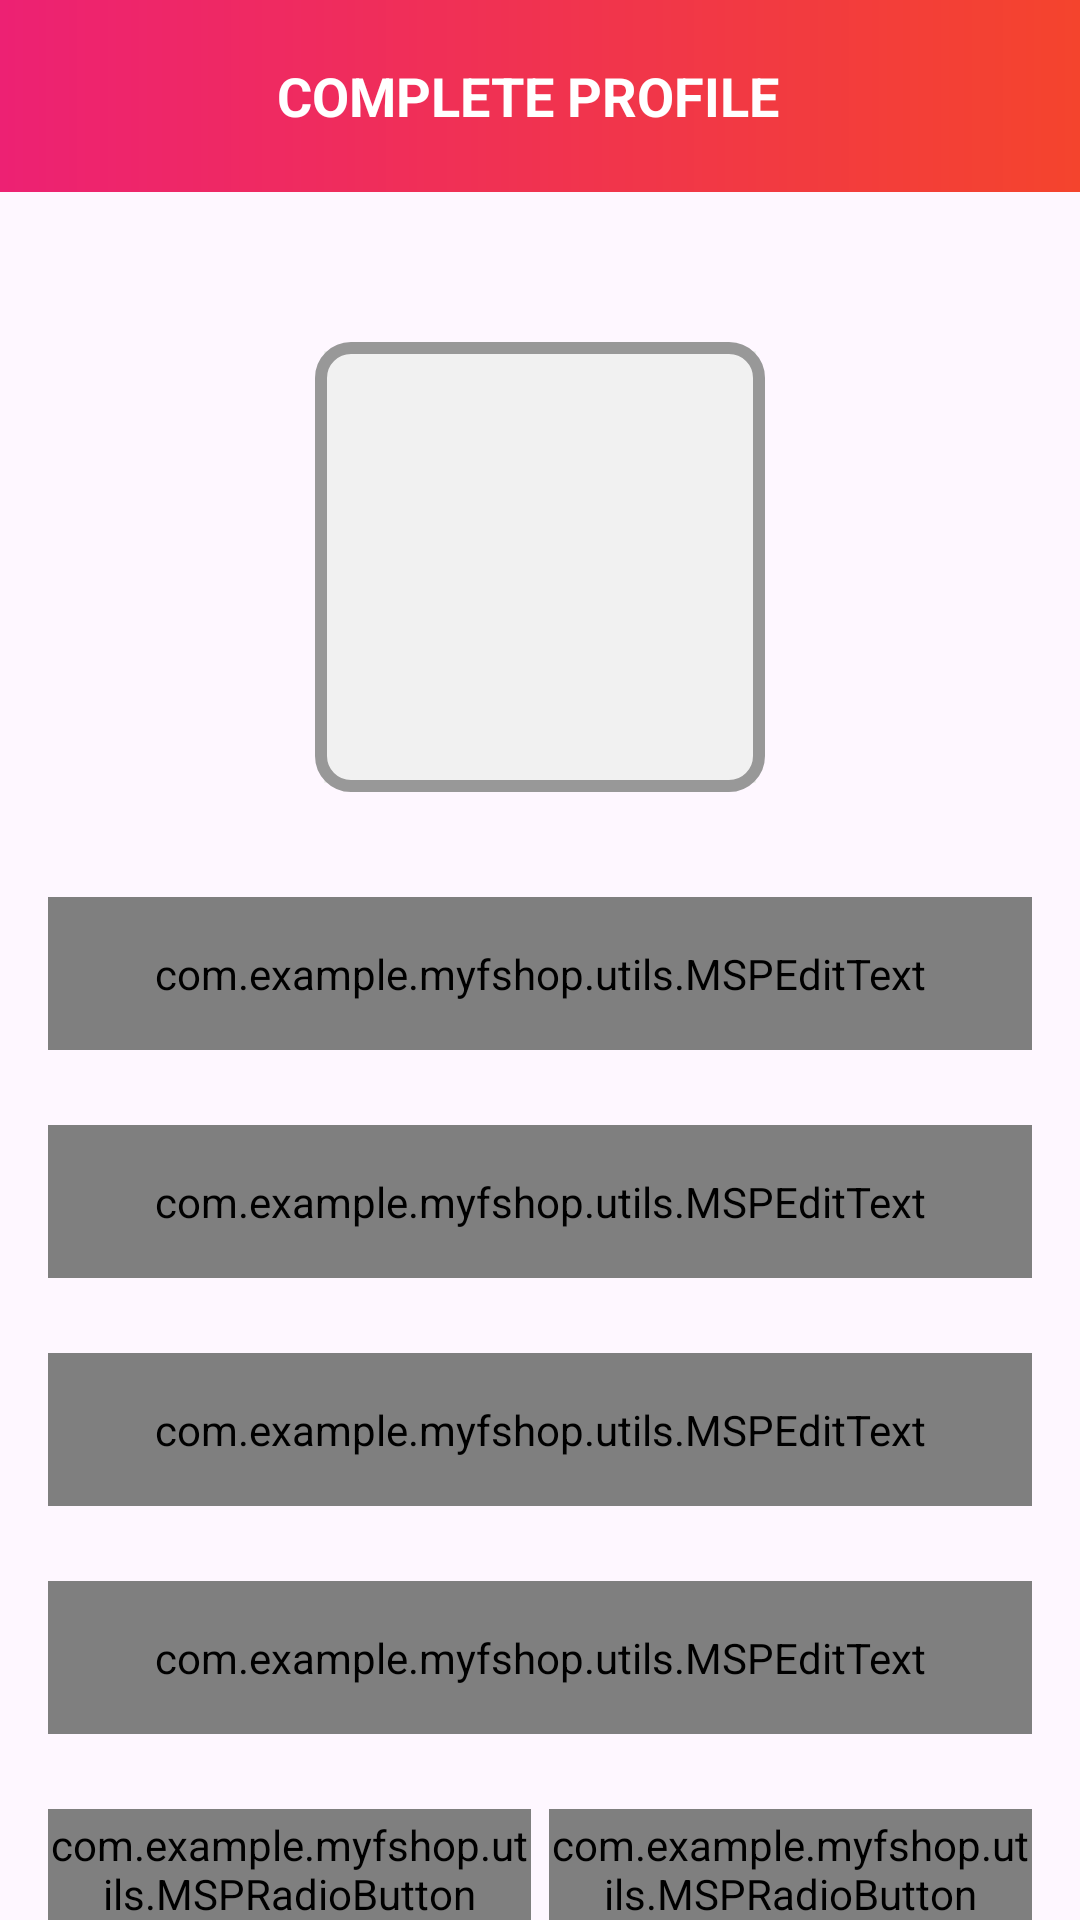

Layout XML and referenced resources for this Android screen:
<!-- AndroidManifest.xml: application theme Theme.MyFshop -->
<!-- res/layout/activity_user_profile.xml -->
<?xml version="1.0" encoding="utf-8"?>
<androidx.constraintlayout.widget.ConstraintLayout xmlns:android="http://schemas.android.com/apk/res/android"
    xmlns:app="http://schemas.android.com/apk/res-auto"
    xmlns:tools="http://schemas.android.com/tools"
    android:id="@+id/main"
    android:layout_width="match_parent"
    android:layout_height="match_parent"
    tools:context=".ui.activities.UserProfileActivity">

    <androidx.appcompat.widget.Toolbar
        android:id="@+id/toolbar_user_profile_activity"
        android:layout_width="match_parent"
        android:layout_height="?attr/actionBarSize"
        android:background="@drawable/app_gradient_color_background"
        app:layout_constraintEnd_toEndOf="parent"
        app:layout_constraintStart_toStartOf="parent"
        app:layout_constraintTop_toTopOf="parent">

        <TextView
            android:id="@+id/tv_title"
            android:layout_width="match_parent"
            android:layout_height="match_parent"
            android:gravity="center"
            android:paddingStart="@dimen/toolbar_title_paddingStart"
            android:paddingEnd="0dp"
            android:text="@string/title_complete_profile"
            android:textColor="@color/white"
            android:textSize="@dimen/toolbar_title_text_size"
            android:textStyle="bold" />

    </androidx.appcompat.widget.Toolbar>

    <ScrollView
        android:layout_width="match_parent"
        android:layout_height="0dp"
        android:fillViewport="true"
        android:scrollbars="none"
        app:layout_constraintBottom_toBottomOf="parent"
        app:layout_constraintEnd_toEndOf="parent"
        app:layout_constraintStart_toStartOf="parent"
        app:layout_constraintTop_toBottomOf="@id/toolbar_user_profile_activity">

        <androidx.constraintlayout.widget.ConstraintLayout
            android:layout_width="match_parent"
            android:layout_height="wrap_content">

            <FrameLayout
                android:id="@+id/fl_user_image"
                android:layout_width="@dimen/profile_user_image_size"
                android:layout_height="@dimen/profile_user_image_size"
                android:layout_marginTop="@dimen/profile_user_image_marginTop"
                app:layout_constraintEnd_toEndOf="parent"
                app:layout_constraintStart_toStartOf="parent"
                app:layout_constraintTop_toTopOf="parent">

                <ImageView
                    android:id="@+id/iv_user_photo"
                    android:layout_width="match_parent"
                    android:layout_height="match_parent"
                    android:layout_margin="@dimen/profile_user_photo_margin"
                    android:background="@color/colorLightGrey"
                    android:contentDescription="@string/content_description"
                    android:scaleType="fitXY"
                    android:src="@drawable/ic_user_placeholder" />

                <View
                    android:layout_width="match_parent"
                    android:layout_height="match_parent"
                    android:background="@drawable/user_image_background" />
            </FrameLayout>

            <com.google.android.material.textfield.TextInputLayout
                android:id="@+id/til_first_name"
                style="@style/Widget.MaterialComponents.TextInputLayout.OutlinedBox"
                android:layout_width="match_parent"
                android:layout_height="wrap_content"
                android:layout_marginStart="16dp"
                android:layout_marginTop="35dp"
                android:layout_marginEnd="16dp"
                android:hint="@string/hint_first_name"
                android:textColorHint="@color/colorSecondaryText"
                app:layout_constraintEnd_toEndOf="parent"
                app:layout_constraintStart_toStartOf="parent"
                app:layout_constraintTop_toBottomOf="@id/fl_user_image">

                <com.example.myfshop.utils.MSPEditText
                    android:id="@+id/et_first_name"
                    android:layout_width="match_parent"
                    android:layout_height="wrap_content"
                    android:inputType="text"
                    android:padding="@dimen/et_padding"
                    android:textColor="@color/colorPrimaryText"
                    android:textSize="@dimen/et_textSize" />
            </com.google.android.material.textfield.TextInputLayout>

            <com.google.android.material.textfield.TextInputLayout
                android:id="@+id/til_last_name"
                style="@style/Widget.MaterialComponents.TextInputLayout.OutlinedBox"
                android:layout_width="match_parent"
                android:layout_height="wrap_content"
                android:layout_marginStart="16dp"
                android:layout_marginTop="25dp"
                android:layout_marginEnd="16dp"
                android:hint="@string/hint_last_name"
                android:textColorHint="@color/colorSecondaryText"
                app:layout_constraintEnd_toEndOf="parent"
                app:layout_constraintStart_toStartOf="parent"
                app:layout_constraintTop_toBottomOf="@id/til_first_name">

                <com.example.myfshop.utils.MSPEditText
                    android:id="@+id/et_last_name"
                    android:layout_width="match_parent"
                    android:layout_height="wrap_content"
                    android:inputType="text"
                    android:padding="@dimen/et_padding"
                    android:textColor="@color/colorPrimaryText"
                    android:textSize="@dimen/et_textSize" />
            </com.google.android.material.textfield.TextInputLayout>

            <com.google.android.material.textfield.TextInputLayout
                android:id="@+id/til_email"
                style="@style/Widget.MaterialComponents.TextInputLayout.OutlinedBox"
                android:layout_width="match_parent"
                android:layout_height="wrap_content"
                android:layout_marginStart="16dp"
                android:layout_marginTop="25dp"
                android:layout_marginEnd="16dp"
                android:hint="@string/et_hint_email_id"
                android:textColorHint="@color/colorSecondaryText"
                app:layout_constraintEnd_toEndOf="parent"
                app:layout_constraintStart_toStartOf="parent"
                app:layout_constraintTop_toBottomOf="@id/til_last_name">

                <com.example.myfshop.utils.MSPEditText
                    android:id="@+id/et_email"
                    android:layout_width="match_parent"
                    android:layout_height="wrap_content"
                    android:inputType="textEmailAddress"
                    android:padding="@dimen/et_padding"
                    android:textColor="@color/colorPrimaryText"
                    android:textSize="@dimen/et_textSize" />
            </com.google.android.material.textfield.TextInputLayout>

            <com.google.android.material.textfield.TextInputLayout
                android:id="@+id/til_mobile_number"
                style="@style/Widget.MaterialComponents.TextInputLayout.OutlinedBox"
                android:layout_width="match_parent"
                android:layout_height="wrap_content"
                android:layout_marginStart="16dp"
                android:layout_marginTop="25dp"
                android:layout_marginEnd="16dp"
                android:hint="@string/et_hint_mobile_number"
                android:textColorHint="@color/colorSecondaryText"
                app:layout_constraintEnd_toEndOf="parent"
                app:layout_constraintStart_toStartOf="parent"
                app:layout_constraintTop_toBottomOf="@id/til_email">

                <com.example.myfshop.utils.MSPEditText
                    android:id="@+id/et_mobile_number"
                    android:layout_width="match_parent"
                    android:layout_height="wrap_content"
                    android:inputType="phone"
                    android:padding="@dimen/et_padding"
                    android:textColor="@color/colorPrimaryText"
                    android:textSize="@dimen/et_textSize" />
            </com.google.android.material.textfield.TextInputLayout>

            <RadioGroup
                android:id="@+id/rg_gender"
                android:layout_width="match_parent"
                android:layout_height="@dimen/profile_radio_button_height"
                android:layout_marginStart="16dp"
                android:layout_marginTop="25dp"
                android:layout_marginEnd="16dp"
                android:orientation="horizontal"
                app:layout_constraintBottom_toTopOf="@id/btn_submit"
                app:layout_constraintEnd_toEndOf="parent"
                app:layout_constraintStart_toStartOf="parent"
                app:layout_constraintTop_toBottomOf="@id/til_mobile_number">

                <com.example.myfshop.utils.MSPRadioButton
                    android:id="@+id/rb_male"
                    android:layout_width="0dp"
                    android:layout_height="match_parent"
                    android:layout_marginEnd="@dimen/profile_radio_button_marginStartEnd"
                    android:layout_weight="1"
                    android:background="@drawable/drawable_gender_tab_selector"
                    android:button="@null"
                    android:checked="true"
                    android:gravity="center"
                    android:text="@string/rb_lbl_male"
                    android:textColor="@drawable/drawable_gender_tab_text_color_selector"
                    android:textStyle="bold" />

                <com.example.myfshop.utils.MSPRadioButton
                    android:id="@+id/rb_female"
                    android:layout_width="0dp"
                    android:layout_height="match_parent"
                    android:layout_marginStart="@dimen/profile_radio_button_marginStartEnd"
                    android:layout_weight="1"
                    android:background="@drawable/drawable_gender_tab_selector"
                    android:button="@null"
                    android:gravity="center"
                    android:text="@string/rb_lbl_female"
                    android:textColor="@drawable/drawable_gender_tab_text_color_selector"
                    android:textStyle="bold" />
            </RadioGroup>

            <com.example.myfshop.utils.MSPButton
                android:id="@+id/btn_submit"
                android:layout_width="match_parent"
                android:layout_height="wrap_content"
                android:layout_gravity="center"
                android:layout_marginStart="16dp"
                android:layout_marginTop="30dp"
                android:layout_marginEnd="16dp"
                android:layout_marginBottom="20dp"
                android:background="@drawable/button_background"
                android:foreground="?attr/selectableItemBackground"
                android:gravity="center"
                android:paddingTop="@dimen/btn_padding"
                android:paddingBottom="@dimen/btn_padding"
                android:text="@string/btn_lbl_save"
                android:textColor="@android:color/white"
                android:textSize="@dimen/btn_textSize"
                app:layout_constraintBottom_toBottomOf="parent"
                app:layout_constraintEnd_toEndOf="parent"
                app:layout_constraintStart_toStartOf="parent"
                app:layout_constraintTop_toBottomOf="@id/rg_gender" />

        </androidx.constraintlayout.widget.ConstraintLayout>
    </ScrollView>
</androidx.constraintlayout.widget.ConstraintLayout>
<!-- resources referenced by this layout -->
<resources>
  <color name="colorLightGrey">#F1F1F1</color>
  <color name="colorPrimaryText">#222934</color>
  <color name="colorSecondaryText">#989898</color>
  <color name="white">#FFFFFFFF</color>
  <dimen name="btn_padding">8dp</dimen>
  <dimen name="btn_textSize">18sp</dimen>
  <dimen name="et_padding">16dp</dimen>
  <dimen name="et_textSize">16sp</dimen>
  <dimen name="profile_radio_button_height">40dp</dimen>
  <dimen name="profile_radio_button_marginStartEnd">3dp</dimen>
  <dimen name="profile_user_image_marginTop">50dp</dimen>
  <dimen name="profile_user_image_size">150dp</dimen>
  <dimen name="profile_user_photo_margin">3dp</dimen>
  <dimen name="toolbar_title_paddingStart">-25dp</dimen>
  <dimen name="toolbar_title_text_size">18sp</dimen>
  <!-- drawable app_gradient_color_background (drawable) -->
  <?xml version="1.0" encoding="utf-8"?>
  
  <shape xmlns:android="http://schemas.android.com/apk/res/android"
      android:shape="rectangle">
  
      <gradient
          android:angle="360"
          android:endColor="@color/colorThemeOrange"
          android:startColor="@color/colorThemePink"
          android:type="linear" />
  </shape>
  <!-- drawable button_background (drawable) -->
  <?xml version="1.0" encoding="utf-8"?>
  
  <shape xmlns:android="http://schemas.android.com/apk/res/android"
      android:shape="rectangle">
  
      <gradient
          android:angle="360"
          android:endColor="@color/colorThemeOrange"
          android:startColor="@color/colorThemePink"
          android:type="linear" />
  
      <corners android:radius="@dimen/button_background_radius" />
  </shape>
      
  <!-- drawable drawable_gender_tab_text_color_selector (drawable) -->
  <?xml version="1.0" encoding="utf-8"?>
  
  <selector xmlns:android="http://schemas.android.com/apk/res/android">
  
      <item android:color="@color/white" android:state_checked="true" />
  
      <item android:color="@color/colorSecondaryText"
          android:state_checked="false" />
  </selector>
  <!-- drawable user_image_background (drawable) -->
  <?xml version="1.0" encoding="utf-8"?>
  
  <shape xmlns:android="http://schemas.android.com/apk/res/android"
      android:shape="rectangle">
  
      <stroke
          android:width="@dimen/user_image_background_stroke"
          android:color="@color/colorSecondaryText" />
  
      <corners android:radius="@dimen/user_image_background_corner_radius" />
  </shape>
  <string name="btn_lbl_save">Save</string>
  <string name="content_description">image</string>
  <string name="et_hint_email_id">Email ID</string>
  <string name="et_hint_mobile_number">Mobile Number</string>
  <string name="hint_first_name">First name</string>
  <string name="hint_last_name">Last name</string>
  <string name="rb_lbl_female">FEMALE</string>
  <string name="rb_lbl_male">MALE</string>
  <string name="title_complete_profile">COMPLETE PROFILE</string>
  <style name="Theme.MyFshop" parent="Base.Theme.MyFshop" />
  <color name="colorThemeOrange">#F4442d</color>
  <color name="colorThemePink">#ED2173</color>
  <dimen name="button_background_radius">10dp</dimen>
  <color name="colorAccent">#ED2173</color>
  <dimen name="gender_radio_button_radius">5dp</dimen>
  <dimen name="gender_radio_button_stroke_width">1dp</dimen>
  <dimen name="user_image_background_stroke">4dp</dimen>
  <dimen name="user_image_background_corner_radius">10dp</dimen>
  <style name="Base.Theme.MyFshop" parent="Theme.Material3.DayNight.NoActionBar">
          
          
      </style>
</resources>
